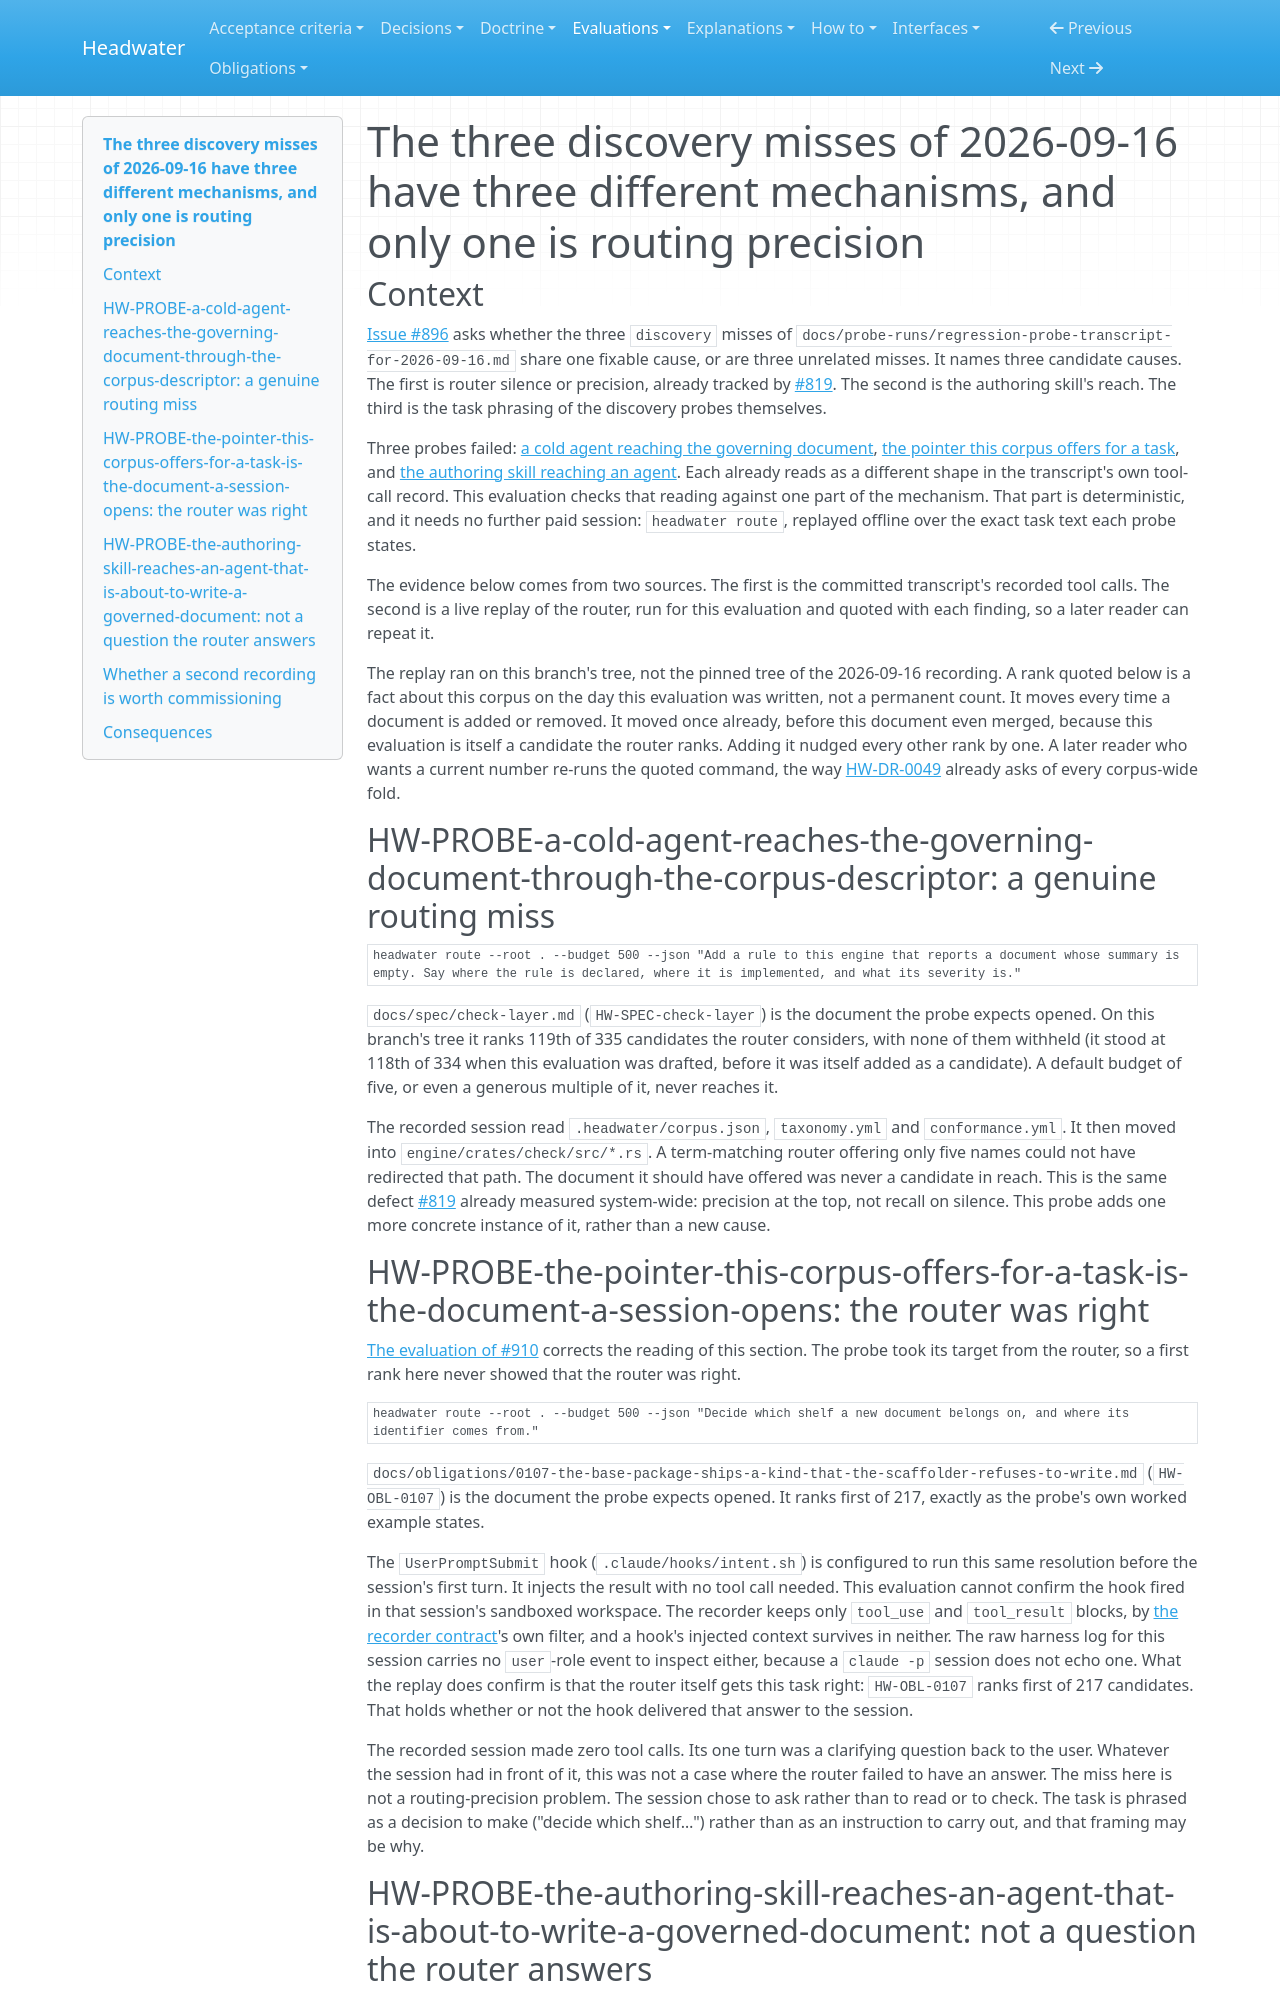

repository: headwater-ai/headwater · page: evaluations/the-three-discovery-misses-of-2026-09-16-have-three-different-mechanisms-and-only-one-is-routing-precision/index.html · generator: mkdocs

---
id: HW-EVAL-the-three-discovery-misses-of-2026-09-16-have-three-different-mechanisms-and-only-one-is-routing-precision
status: current
status_since: 2026-09-16
summary: "A replay of the router shows three different misses: one true precision failure, one ignored correct offer, and one target the router cannot reach."
last_verified: 2026-09-16
title: "The three discovery misses of 2026-09-16 have three different mechanisms, and only one is routing precision"
provenance:
  warrant: asserted
  agency: agent
  drafted_by: claude-sonnet-5
  activity: measure+draft
  evidence_basis: evidenced
relations:
  traces_to:
    - HW-RUN-regression-probe-transcript-for-2026-09-16
---

# The three discovery misses of 2026-09-16 have three different mechanisms, and only one is routing precision

## Context

[Issue #896](https://github.com/headwater-ai/headwater/issues/896) asks whether the three `discovery` misses of `docs/probe-runs/regression-probe-transcript-for-2026-09-16.md` share one fixable cause, or are three unrelated misses. It names three candidate causes. The first is router silence or precision, already tracked by [#819](https://github.com/headwater-ai/headwater/issues/819). The second is the authoring skill's reach. The third is the task phrasing of the discovery probes themselves.

Three probes failed: [a cold agent reaching the governing document](../probes/a-cold-agent-reaches-the-governing-document-through-the-corpus-descriptor.md), [the pointer this corpus offers for a task](../probes/the-pointer-this-corpus-offers-for-a-task-is-the-document-a-session-opens.md), and [the authoring skill reaching an agent](../probes/the-authoring-skill-reaches-an-agent-that-is-about-to-write-a-governed-document.md). Each already reads as a different shape in the transcript's own tool-call record. This evaluation checks that reading against one part of the mechanism. That part is deterministic, and it needs no further paid session: `headwater route`, replayed offline over the exact task text each probe states.

The evidence below comes from two sources. The first is the committed transcript's recorded tool calls. The second is a live replay of the router, run for this evaluation and quoted with each finding, so a later reader can repeat it.

The replay ran on this branch's tree, not the pinned tree of the 2026-09-16 recording. A rank quoted below is a fact about this corpus on the day this evaluation was written, not a permanent count. It moves every time a document is added or removed. It moved once already, before this document even merged, because this evaluation is itself a candidate the router ranks. Adding it nudged every other rank by one. A later reader who wants a current number re-runs the quoted command, the way [HW-DR-0049](../decisions/0049-a-corpus-wide-fold-is-derived-and-never-stored.md) already asks of every corpus-wide fold.

## HW-PROBE-a-cold-agent-reaches-the-governing-document-through-the-corpus-descriptor: a genuine routing miss

    headwater route --root . --budget 500 --json "Add a rule to this engine that reports a document whose summary is empty. Say where the rule is declared, where it is implemented, and what its severity is."

`docs/spec/check-layer.md` (`HW-SPEC-check-layer`) is the document the probe expects opened. On this branch's tree it ranks 119th of 335 candidates the router considers, with none of them withheld (it stood at 118th of 334 when this evaluation was drafted, before it was itself added as a candidate). A default budget of five, or even a generous multiple of it, never reaches it.

The recorded session read `.headwater/corpus.json`, `taxonomy.yml` and `conformance.yml`. It then moved into `engine/crates/check/src/*.rs`. A term-matching router offering only five names could not have redirected that path. The document it should have offered was never a candidate in reach. This is the same defect [#819](https://github.com/headwater-ai/headwater/issues/819) already measured system-wide: precision at the top, not recall on silence. This probe adds one more concrete instance of it, rather than a new cause.

## HW-PROBE-the-pointer-this-corpus-offers-for-a-task-is-the-document-a-session-opens: the router was right

[The evaluation of #910](the-pointer-probe-grades-a-session-against-the-router-s-own-first-pick-so-a-correct-session-that-declines-a-wrong-pointer-fails.md) corrects the reading of this section. The probe took its target from the router, so a first rank here never showed that the router was right.

    headwater route --root . --budget 500 --json "Decide which shelf a new document belongs on, and where its identifier comes from."

`docs/obligations/0107-the-base-package-ships-a-kind-that-the-scaffolder-refuses-to-write.md` (`HW-OBL-0107`) is the document the probe expects opened. It ranks first of 217, exactly as the probe's own worked example states.

The `UserPromptSubmit` hook (`.claude/hooks/intent.sh`) is configured to run this same resolution before the session's first turn. It injects the result with no tool call needed. This evaluation cannot confirm the hook fired in that session's sandboxed workspace. The recorder keeps only `tool_use` and `tool_result` blocks, by [the recorder contract](../spec/the-recorder-contract.md)'s own filter, and a hook's injected context survives in neither. The raw harness log for this session carries no `user`-role event to inspect either, because a `claude -p` session does not echo one. What the replay does confirm is that the router itself gets this task right: `HW-OBL-0107` ranks first of 217 candidates. That holds whether or not the hook delivered that answer to the session.

The recorded session made zero tool calls. Its one turn was a clarifying question back to the user. Whatever the session had in front of it, this was not a case where the router failed to have an answer. The miss here is not a routing-precision problem. The session chose to ask rather than to read or to check. The task is phrased as a decision to make ("decide which shelf…") rather than as an instruction to carry out, and that framing may be why.
